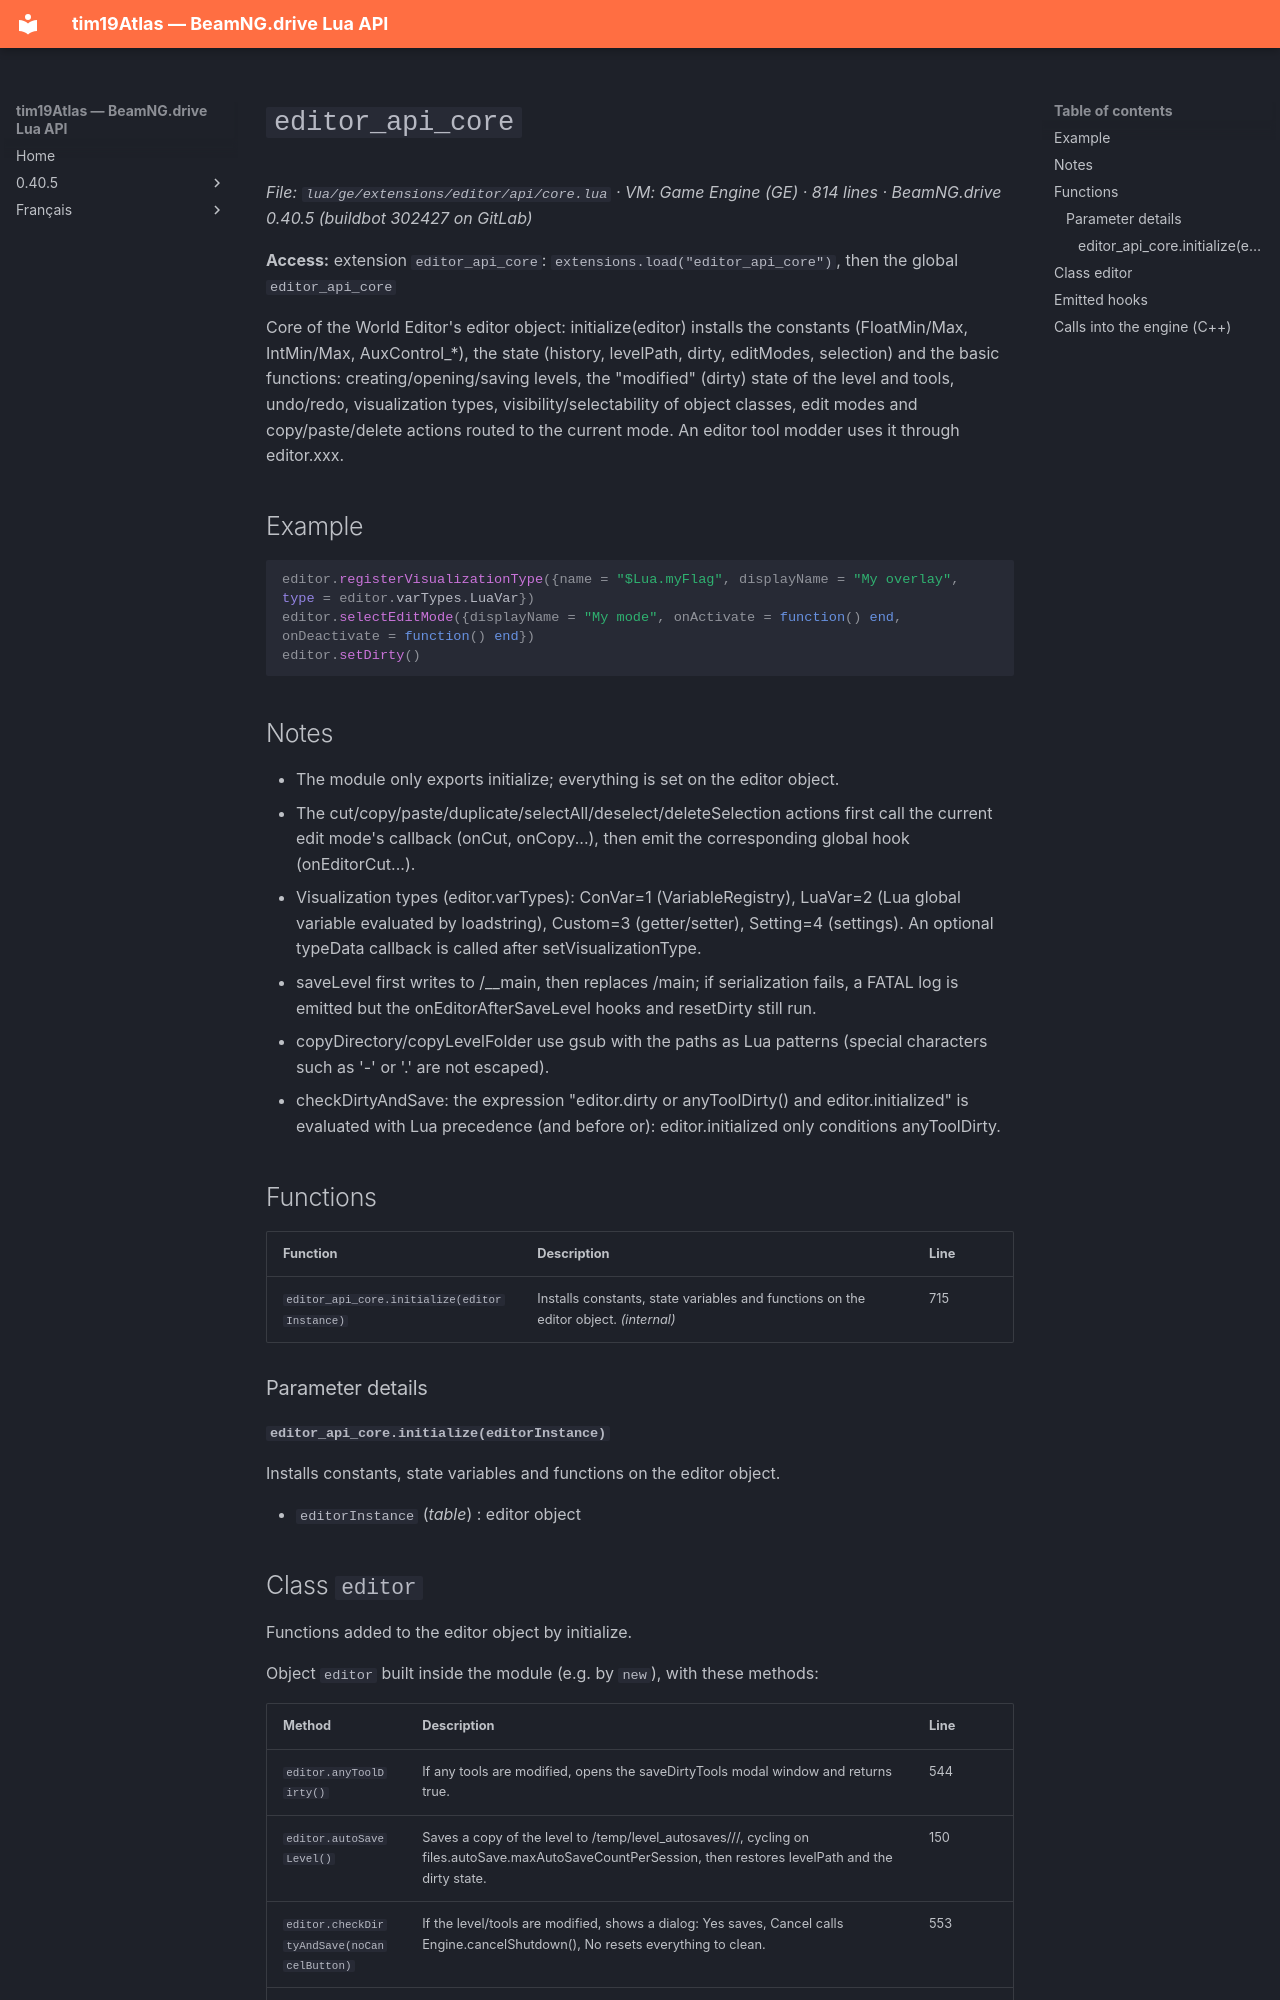

repository: Tim0219800/beamng-lua-atlas · page: 0.40.5/ge/extensions/editor/api/core.html · generator: mkdocs

# `editor_api_core`

*File: `lua/ge/extensions/editor/api/core.lua` · VM: Game Engine (GE) · 814 lines · BeamNG.drive 0.40.5 (buildbot 302427 on GitLab)*

**Access:** extension `editor_api_core`: `extensions.load("editor_api_core")`, then the global `editor_api_core`

Core of the World Editor's editor object: initialize(editor) installs the constants (FloatMin/Max, IntMin/Max, AuxControl_*), the state (history, levelPath, dirty, editModes, selection) and the basic functions: creating/opening/saving levels, the "modified" (dirty) state of the level and tools, undo/redo, visualization types, visibility/selectability of object classes, edit modes and copy/paste/delete actions routed to the current mode. An editor tool modder uses it through editor.xxx.

## Example

```lua
editor.registerVisualizationType({name = "$Lua.myFlag", displayName = "My overlay", type = editor.varTypes.LuaVar})
editor.selectEditMode({displayName = "My mode", onActivate = function() end, onDeactivate = function() end})
editor.setDirty()
```

## Notes

- The module only exports initialize; everything is set on the editor object.
- The cut/copy/paste/duplicate/selectAll/deselect/deleteSelection actions first call the current edit mode's callback (onCut, onCopy...), then emit the corresponding global hook (onEditorCut...).
- Visualization types (editor.varTypes): ConVar=1 (VariableRegistry), LuaVar=2 (Lua global variable evaluated by loadstring), Custom=3 (getter/setter), Setting=4 (settings). An optional typeData callback is called after setVisualizationType.
- saveLevel first writes to <level>/__main, then replaces <level>/main; if serialization fails, a FATAL log is emitted but the onEditorAfterSaveLevel hooks and resetDirty still run.
- copyDirectory/copyLevelFolder use gsub with the paths as Lua patterns (special characters such as '-' or '.' are not escaped).
- checkDirtyAndSave: the expression "editor.dirty or anyToolDirty() and editor.initialized" is evaluated with Lua precedence (and before or): editor.initialized only conditions anyToolDirty.

## Functions

| Function | Description | Line |
|---|---|---|
| `editor_api_core.initialize(editorInstance)` | Installs constants, state variables and functions on the editor object. *(internal)* | 715 |

### Parameter details

#### `editor_api_core.initialize(editorInstance)`

Installs constants, state variables and functions on the editor object.

- `editorInstance` (*table*) : editor object
